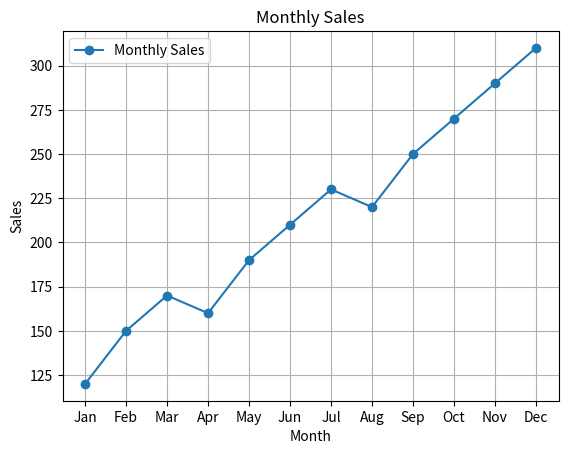
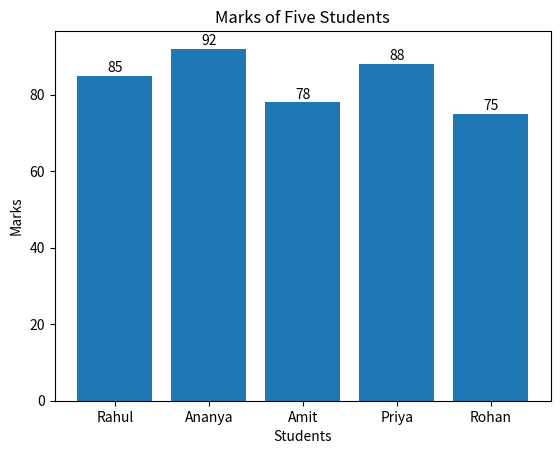
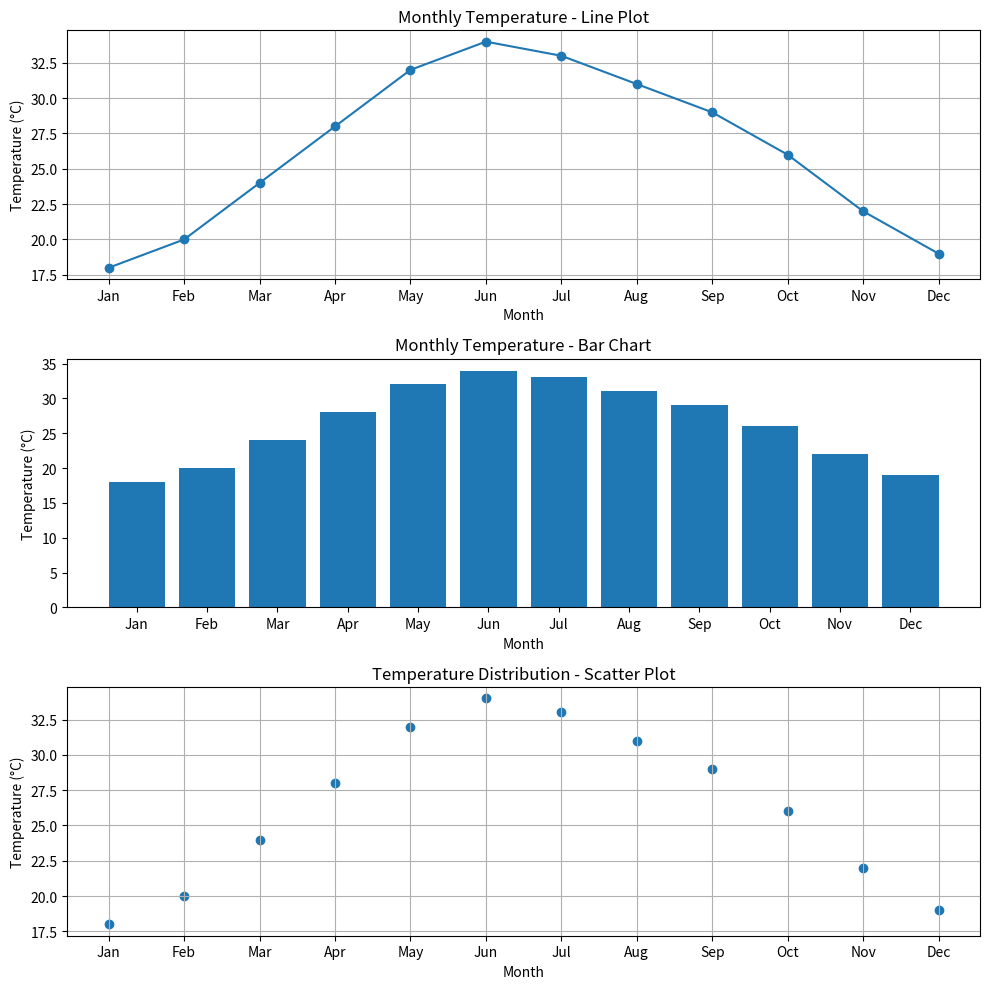
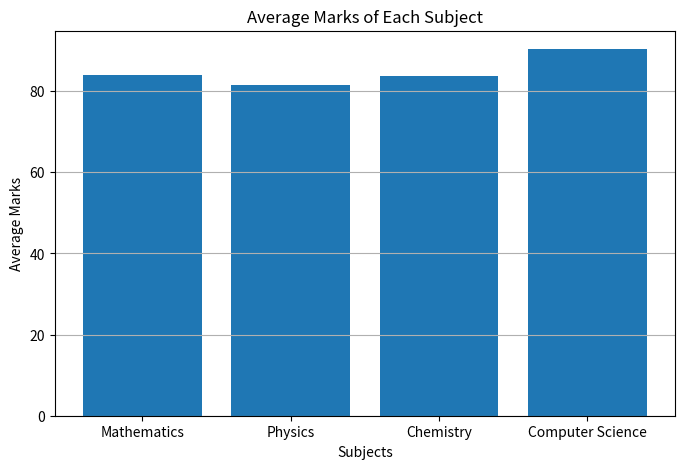
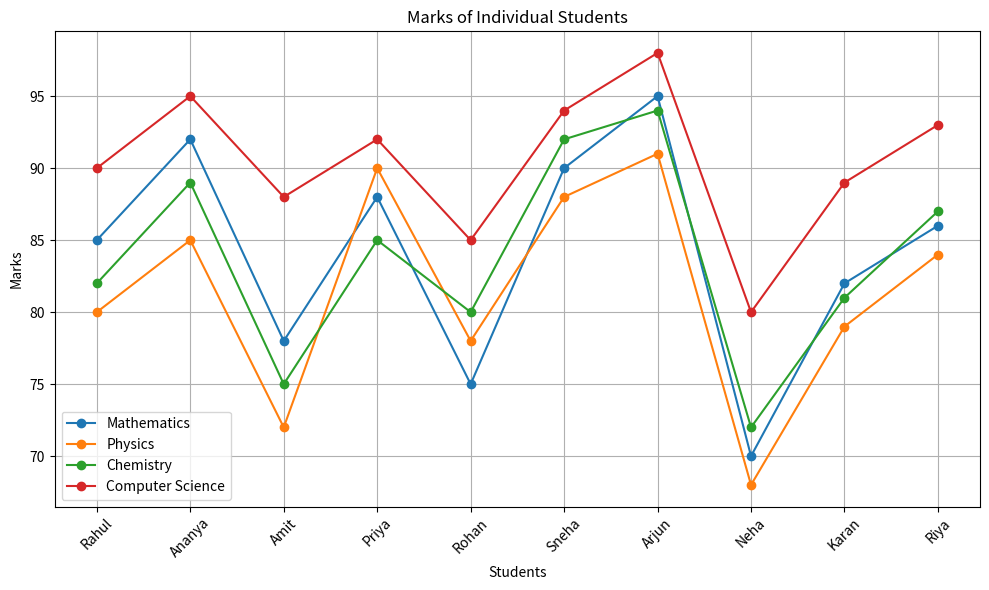
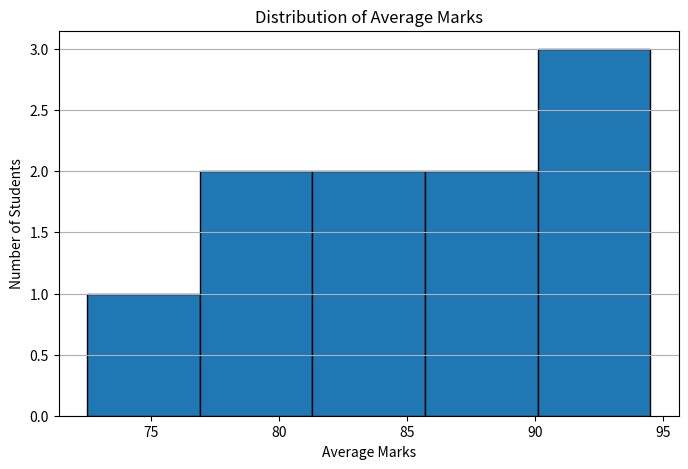

Write the Python code that produced these figures, in order.
# ============================================================
# PROGRAMMING WITH PYTHON LAB - BCACC393
# LAB 8
# Programs 1 to 25
# ============================================================


# ============================================================
# PART A - ARRAYS IN PYTHON
# ============================================================


#1
from array import array

arr = array('i', [10, 20, 30, 40, 50, 60, 70, 80, 90, 100])

print("\n#1")
print("Array:", arr)
print("All elements:")

for x in arr:
    print(x, end=" ")

print("\nFirst element:", arr[0])
print("Last element:", arr[-1])
print("Middle element:", arr[len(arr)//2])


#2
print("\n#2")

arr = array('i', [10, 20, 30, 40, 50])

print("Array:", arr)
print("Sum:", sum(arr))
print("Average:", sum(arr) / len(arr))
print("Maximum:", max(arr))
print("Minimum:", min(arr))
print("Length:", len(arr))


#3
print("\n#3")

arr = array('i', [1, 2, 3, 4, 5, 6, 7, 8, 9, 10])

print("Original array:", arr)

arr.insert(3, 99)
print("After inserting 99 at position 3:", arr)

arr.append(100)
print("After appending 100:", arr)

arr.remove(5)
print("After removing 5:", arr)


#4
print("\n#4")

arr = array('i', [45, 12, 78, 23, 9, 56, 34])

print("Original array:", arr)

sorted_arr = sorted(arr)

print("Ascending order:", sorted_arr)
print("Descending order:", sorted_arr[::-1])
print("Reversed array:", list(arr)[::-1])


#5
print("\n#5")

arr = array('i', [10, 20, 30, 20, 40, 20, 50])

search = 20

print("Array:", arr)

if search in arr:
    print(search, "found at index:", arr.index(search))
    print("Number of occurrences:", arr.count(search))
else:
    print(search, "not found")


# ============================================================
# PART B - NUMPY
# ============================================================


#6
print("\n#6")

import numpy as np

arr1 = np.array([1, 2, 3, 4, 5])
arr2 = np.array([[1, 2, 3], [4, 5, 6]])
arr3 = np.zeros(5)
arr4 = np.ones(5)
arr5 = np.arange(1, 11)

print("1D Array:", arr1)
print("Shape:", arr1.shape)

print("\n2D Array:")
print(arr2)
print("Shape:", arr2.shape)

print("\nZeros Array:", arr3)
print("Shape:", arr3.shape)

print("\nOnes Array:", arr4)
print("Shape:", arr4.shape)

print("\nRange Array:", arr5)
print("Shape:", arr5.shape)


#7
print("\n#7")

arr = np.arange(1, 21)

print("Array:", arr)

print("Positive indexing:")
print("First element:", arr[0])
print("Fifth element:", arr[4])

print("Negative indexing:")
print("Last element:", arr[-1])
print("Second last element:", arr[-2])

print("First 5 elements:", arr[:5])
print("Last 5 elements:", arr[-5:])
print("Alternate elements:", arr[::2])


#8
print("\n#8")

A = np.array([10, 20, 30, 40, 50])
B = np.array([2, 4, 5, 8, 10])

print("A:", A)
print("B:", B)

print("Addition:", A + B)
print("Subtraction:", A - B)
print("Multiplication:", A * B)
print("Division:", A / B)
print("Modulus:", A % B)
print("Exponentiation:", A ** B)


#9
print("\n#9")

marks = np.array([85, 72, 90, 65, 78, 88, 92, 70, 81, 95])

print("Marks:", marks)

print("Mean:", np.mean(marks))
print("Median:", np.median(marks))
print("Standard Deviation:", np.std(marks))
print("Variance:", np.var(marks))
print("Maximum:", np.max(marks))
print("Minimum:", np.min(marks))


#10
print("\n#10")

arr = np.arange(1, 25)

print("Original array:")
print(arr)

a = arr.reshape(2, 12)
b = arr.reshape(3, 8)
c = arr.reshape(4, 6)
d = arr.reshape(6, 4)

print("\n2 x 12:")
print(a)
print("Shape:", a.shape)

print("\n3 x 8:")
print(b)
print("Shape:", b.shape)

print("\n4 x 6:")
print(c)
print("Shape:", c.shape)

print("\n6 x 4:")
print(d)
print("Shape:", d.shape)


#11
print("\n#11")

A = np.array([
    [1, 2, 3],
    [4, 5, 6],
    [7, 8, 9]
])

B = np.array([
    [9, 8, 7],
    [6, 5, 4],
    [3, 2, 1]
])

print("Matrix A:")
print(A)

print("\nMatrix B:")
print(B)

print("\nMatrix Addition:")
print(A + B)

print("\nMatrix Subtraction:")
print(A - B)

print("\nElement-wise Multiplication:")
print(A * B)

print("\nMatrix Multiplication:")
print(A @ B)

print("\nTranspose of A:")
print(A.T)

print("\nTranspose of B:")
print(B.T)


#12
print("\n#12")

arr = np.array([
    10, 15, 22, 30, 35,
    42, 50, 55, 60, 65,
    70, 75, 80, 85, 90,
    12, 25, 48, 52, 100
])

print("Array:", arr)

print("Even numbers:", arr[arr % 2 == 0])
print("Odd numbers:", arr[arr % 2 != 0])
print("Numbers greater than 50:", arr[arr > 50])
print("Numbers between 20 and 60:", arr[(arr >= 20) & (arr <= 60)])

condition = arr > 50
print("Boolean indexing:", condition)
print("Elements using Boolean indexing:", arr[condition])


#13
print("\n#13")

angles = np.array([0, 30, 45, 60, 90])

radians = np.deg2rad(angles)

print("Angles:", angles)

print("Sine:", np.sin(radians))
print("Cosine:", np.cos(radians))
print("Tangent:", np.tan(radians))

numbers = np.array([1, 10, 100, 1000])

print("\nNumbers:", numbers)
print("Square Root:", np.sqrt(numbers))
print("Logarithm:", np.log(numbers))
print("Exponential:", np.exp(numbers))


#14
print("\n#14")

A = np.array([1, 2, 3])
B = np.array([4, 5, 6])

print("A:", A)
print("B:", B)

print("\nConcatenation:")
print(np.concatenate((A, B)))

print("\nVertical Stack:")
print(np.vstack((A, B)))

print("\nHorizontal Stack:")
print(np.hstack((A, B)))

C = np.array([1, 2, 3, 4, 5, 6])

print("\nOriginal array:", C)

print("Split into two parts:")
print(np.split(C, 2))


#15
print("\n#15")

arr = np.array([
    10, 20, np.nan, 30,
    40, np.nan, 50, 60
])

print("Original array:")
print(arr)

print("Missing values:", np.isnan(arr))
print("Number of missing values:", np.isnan(arr).sum())

mean_value = np.nanmean(arr)

print("Mean ignoring NaN:", mean_value)

arr[np.isnan(arr)] = mean_value

print("Array after replacing NaN:")
print(arr)


# ============================================================
# PART C - PANDAS
# ============================================================


#16
print("\n#16")

import pandas as pd

marks = [75, 82, 68, 90, 85, 72, 95, 60, 88, 78]

series = pd.Series(marks)

print("Series:")
print(series)

print("\nIndex:")
print(series.index)

print("\nValues:")
print(series.values)

print("\nFirst five values:")
print(series.head())

print("\nLast three values:")
print(series.tail(3))

print("\nMaximum:", series.max())
print("Minimum:", series.min())


#17
print("\n#17")

data = {
    "Roll No": [101, 102, 103, 104, 105, 106, 107, 108, 109, 110],
    "Name": [
        "Rahul", "Ananya", "Amit", "Priya", "Rohan",
        "Sneha", "Arjun", "Neha", "Karan", "Riya"
    ],
    "Department": [
        "BCA", "BCA", "BCA", "MCA", "BCA",
        "MCA", "BCA", "BCA", "MCA", "BCA"
    ],
    "Marks": [85, 92, 78, 88, 75, 90, 95, 70, 82, 86],
    "Attendance": [90, 85, 78, 92, 80, 88, 95, 75, 82, 89]
}

df = pd.DataFrame(data)

print("Complete DataFrame:")
print(df)

print("\nFirst five rows:")
print(df.head())

print("\nLast five rows:")
print(df.tail())

print("\nSelected columns:")
print(df[["Name", "Marks"]])

print("\nDetails of student with Roll No 105:")
print(df[df["Roll No"] == 105])


#18
print("\n#18")

data = {
    "Roll No": [101, 102, 103, 104, 105, 106, 107, 108, 109, 110],
    "Name": [
        "Rahul", "Ananya", "Amit", "Priya", "Rohan",
        "Sneha", "Arjun", "Neha", "Karan", "Riya"
    ],
    "Department": [
        "BCA", "BCA", "BCA", "MCA", "BCA",
        "MCA", "BCA", "BCA", "MCA", "BCA"
    ],
    "Marks": [85, 92, 78, 88, 75, 90, 95, 70, 82, 86],
    "Attendance": [90, 85, 78, 92, 80, 88, 95, 75, 82, 89]
}

df = pd.DataFrame(data)

print("Students with marks greater than 75:")
print(df[df["Marks"] > 75])

print("\nStudents with attendance greater than 80:")
print(df[df["Attendance"] > 80])

print("\nMarks > 60 and Attendance > 75:")
print(df[(df["Marks"] > 60) & (df["Attendance"] > 75)])

print("\nStudents from BCA department:")
print(df[df["Department"] == "BCA"])


#19
print("\n#19")

data = {
    "Employee ID": [101, 102, 103, 104, 105, 106],
    "Name": [
        "Rahul", "Ananya", "Amit",
        "Priya", "Rohan", "Sneha"
    ],
    "Department": [
        "IT", "HR", "IT",
        "Finance", "HR", "IT"
    ],
    "Salary": [45000, 55000, 65000, 50000, 75000, 60000]
}

df = pd.DataFrame(data)

print("Employee Data:")
print(df)

print("\nSalary in Ascending Order:")
print(df.sort_values("Salary"))

print("\nSalary in Descending Order:")
print(df.sort_values("Salary", ascending=False))

print("\nHighest Paid Employee:")
print(df.loc[df["Salary"].idxmax()])

print("\nLowest Paid Employee:")
print(df.loc[df["Salary"].idxmin()])

df["Rank"] = df["Salary"].rank(
    ascending=False,
    method="min"
)

print("\nEmployees with Salary Rank:")
print(df.sort_values("Rank"))


#20
print("\n#20")

data = {
    "Name": ["Rahul", "Ananya", "Amit", "Priya", "Rohan", "Sneha"],
    "Marks": [85, np.nan, 78, 90, np.nan, 88],
    "Attendance": [90, 85, np.nan, 92, 80, np.nan],
    "Department": ["BCA", "BCA", np.nan, "MCA", "BCA", "MCA"]
}

df = pd.DataFrame(data)

print("Original DataFrame:")
print(df)

print("\nMissing values:")
print(df.isnull())

print("\nCount of missing values:")
print(df.isnull().sum())

print("\nRows after removing missing values:")
print(df.dropna())

marks_mean = df["Marks"].mean()
attendance_mean = df["Attendance"].mean()

df["Marks"] = df["Marks"].fillna(marks_mean)
df["Attendance"] = df["Attendance"].fillna(attendance_mean)

print("\nAfter replacing missing numerical values with mean:")
print(df)


#21
print("\n#21")

data = {
    "Department": [
        "IT", "IT", "HR",
        "HR", "Finance", "Finance",
        "IT", "HR"
    ],
    "Name": [
        "Rahul", "Amit", "Ananya",
        "Priya", "Rohan", "Sneha",
        "Arjun", "Neha"
    ],
    "Salary": [
        50000, 65000, 55000,
        60000, 70000, 75000,
        60000, 58000
    ],
    "Experience": [
        2, 5, 3, 4, 6, 7, 4, 3
    ]
}

df = pd.DataFrame(data)

print("Employee Data:")
print(df)

group = df.groupby("Department")

print("\nAverage Salary:")
print(group["Salary"].mean())

print("\nMaximum Salary:")
print(group["Salary"].max())

print("\nMinimum Salary:")
print(group["Salary"].min())

print("\nNumber of Employees:")
print(group["Name"].count())


# ============================================================
# PART D - MATPLOTLIB
# ============================================================


#22
print("\n#22")

import matplotlib.pyplot as plt

months = [
    "Jan", "Feb", "Mar", "Apr",
    "May", "Jun", "Jul", "Aug",
    "Sep", "Oct", "Nov", "Dec"
]

sales = [
    120, 150, 170, 160,
    190, 210, 230, 220,
    250, 270, 290, 310
]

plt.plot(
    months,
    sales,
    marker="o",
    label="Monthly Sales"
)

plt.xlabel("Month")
plt.ylabel("Sales")
plt.title("Monthly Sales")
plt.legend()
plt.grid(True)
plt.show()


#23
print("\n#23")

students = [
    "Rahul", "Ananya", "Amit",
    "Priya", "Rohan"
]

marks = [85, 92, 78, 88, 75]

plt.bar(students, marks)

plt.xlabel("Students")
plt.ylabel("Marks")
plt.title("Marks of Five Students")

for i in range(len(marks)):
    plt.text(i, marks[i] + 1, str(marks[i]), ha="center")

plt.show()


#24
print("\n#24")

months = [
    "Jan", "Feb", "Mar", "Apr",
    "May", "Jun", "Jul", "Aug",
    "Sep", "Oct", "Nov", "Dec"
]

temperature = [
    18, 20, 24, 28,
    32, 34, 33, 31,
    29, 26, 22, 19
]

plt.figure(figsize=(10, 10))

# Line Plot
plt.subplot(3, 1, 1)
plt.plot(months, temperature, marker="o")
plt.title("Monthly Temperature - Line Plot")
plt.xlabel("Month")
plt.ylabel("Temperature (°C)")
plt.grid(True)

# Bar Chart
plt.subplot(3, 1, 2)
plt.bar(months, temperature)
plt.title("Monthly Temperature - Bar Chart")
plt.xlabel("Month")
plt.ylabel("Temperature (°C)")

# Scatter Plot
plt.subplot(3, 1, 3)
plt.scatter(months, temperature)
plt.title("Temperature Distribution - Scatter Plot")
plt.xlabel("Month")
plt.ylabel("Temperature (°C)")
plt.grid(True)

plt.tight_layout()
plt.show()


#25
print("\n#25")

data = {
    "Student Name": [
        "Rahul", "Ananya", "Amit", "Priya", "Rohan",
        "Sneha", "Arjun", "Neha", "Karan", "Riya"
    ],

    "Mathematics": [
        85, 92, 78, 88, 75,
        90, 95, 70, 82, 86
    ],

    "Physics": [
        80, 85, 72, 90, 78,
        88, 91, 68, 79, 84
    ],

    "Chemistry": [
        82, 89, 75, 85, 80,
        92, 94, 72, 81, 87
    ],

    "Computer Science": [
        90, 95, 88, 92, 85,
        94, 98, 80, 89, 93
    ]
}

df = pd.DataFrame(data)

print("Student Data:")
print(df)

subjects = [
    "Mathematics",
    "Physics",
    "Chemistry",
    "Computer Science"
]

# Calculate average marks using Pandas
subject_average = df[subjects].mean()

print("\nAverage Marks of Each Subject:")
print(subject_average)

# Calculate total marks
df["Total Marks"] = df[subjects].sum(axis=1)

# Calculate average marks using NumPy
df["Average Marks"] = np.mean(
    df[subjects].values,
    axis=1
)

print("\nStudent Total and Average Marks:")
print(df)

# ------------------------------------------------------------
# Bar Chart - Average Marks of Subjects
# ------------------------------------------------------------

plt.figure(figsize=(8, 5))

plt.bar(
    subjects,
    subject_average
)

plt.xlabel("Subjects")
plt.ylabel("Average Marks")
plt.title("Average Marks of Each Subject")

plt.grid(axis="y")
plt.show()


# ------------------------------------------------------------
# Line Plot - Marks of Individual Students
# ------------------------------------------------------------

plt.figure(figsize=(10, 6))

for subject in subjects:
    plt.plot(
        df["Student Name"],
        df[subject],
        marker="o",
        label=subject
    )

plt.xlabel("Students")
plt.ylabel("Marks")
plt.title("Marks of Individual Students")
plt.legend()
plt.grid(True)
plt.xticks(rotation=45)

plt.tight_layout()
plt.show()


# ------------------------------------------------------------
# Histogram - Average Marks
# ------------------------------------------------------------

plt.figure(figsize=(8, 5))

plt.hist(
    df["Average Marks"],
    bins=5,
    edgecolor="black"
)

plt.xlabel("Average Marks")
plt.ylabel("Number of Students")
plt.title("Distribution of Average Marks")
plt.grid(axis="y")

plt.show()


# ============================================================
# END OF LAB 8
# ============================================================
